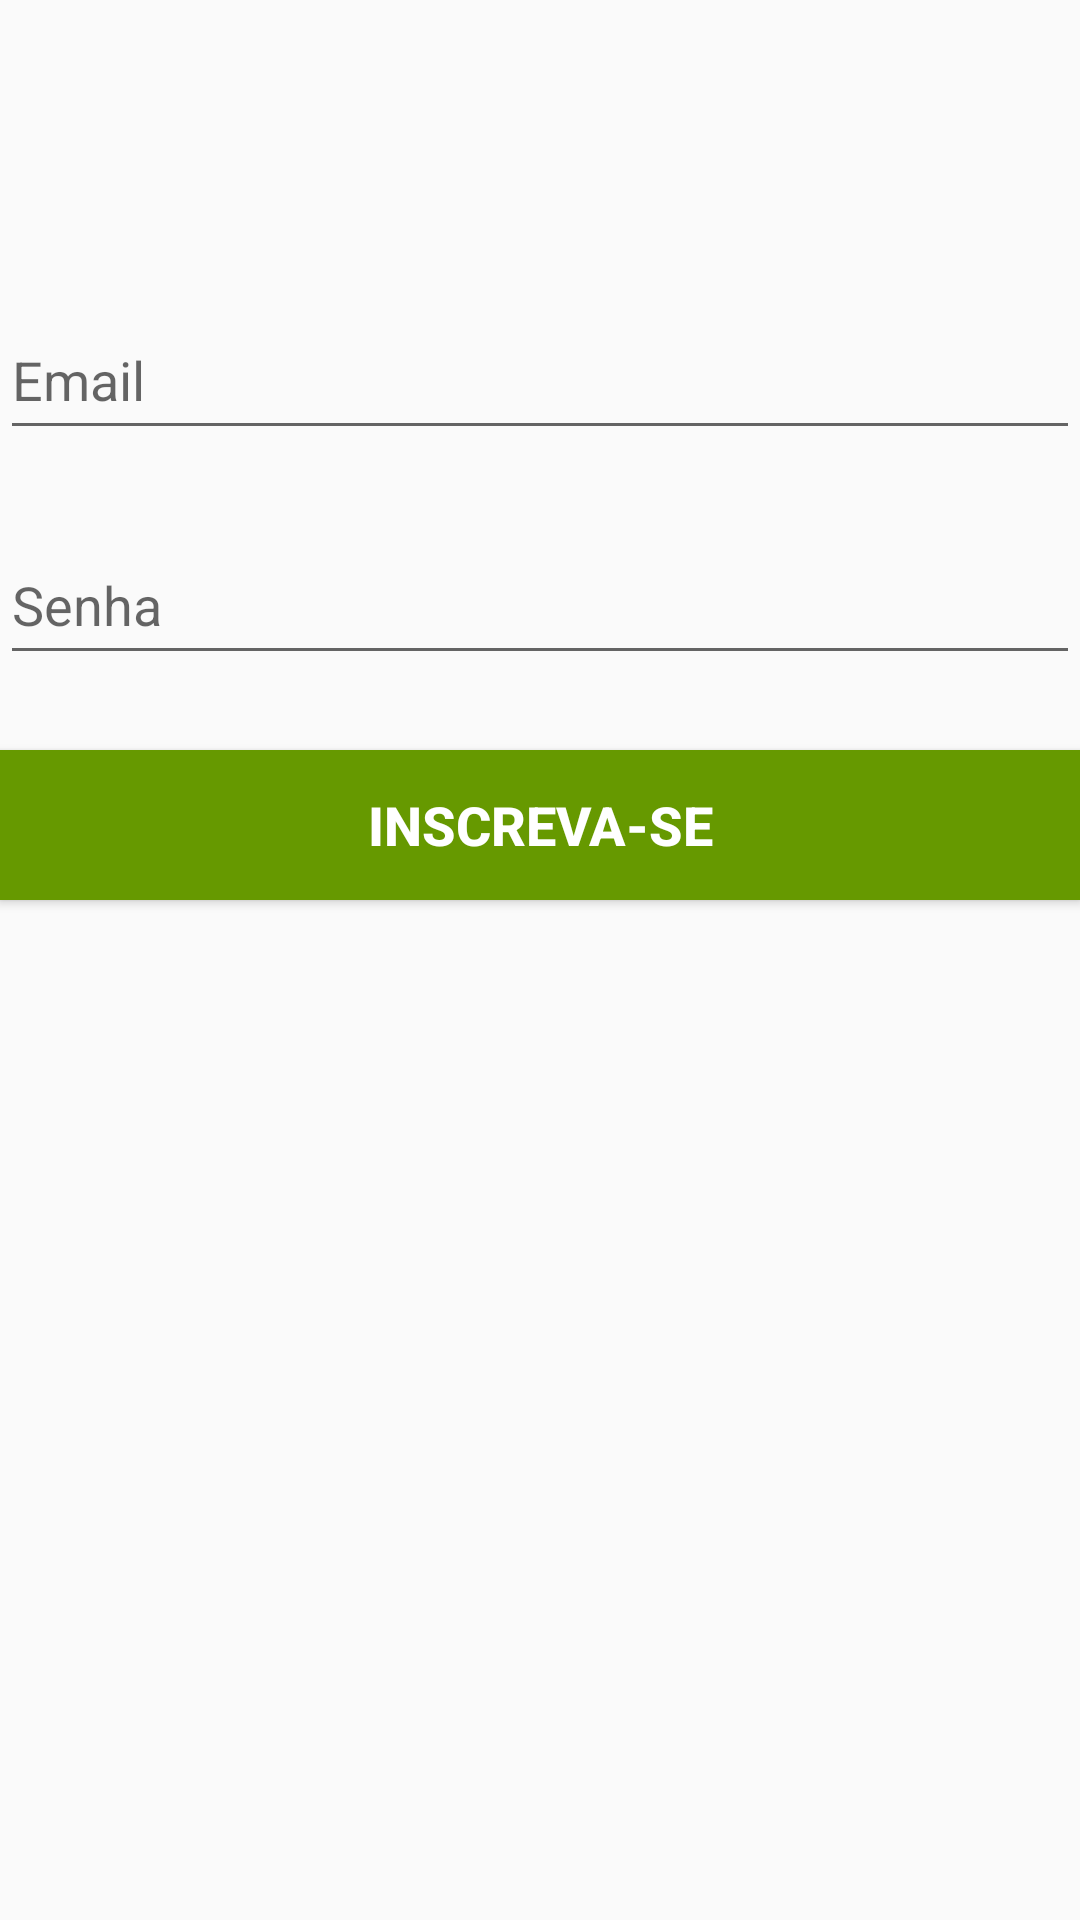

Android layout source for this screen:
<!-- AndroidManifest.xml: application theme AppTheme -->
<!-- res/layout/activity_subscribe.xml -->
<?xml version="1.0" encoding="utf-8"?>
<LinearLayout xmlns:android="http://schemas.android.com/apk/res/android"
    xmlns:tools="http://schemas.android.com/tools"
    android:id="@+id/activity_subscribe"
    android:layout_width="fill_parent"
    android:layout_height="wrap_content"
    android:orientation="vertical"
    android:layout_centerHorizontal="true"
    android:paddingTop="100dp"
    tools:context="login.video.videologin.SubscribeActivity">


    <EditText
        android:layout_width="fill_parent"
        android:layout_height="50dp"
        android:inputType="textEmailAddress"
        android:layout_marginBottom="25dp"
        android:id="@+id/email_login"
        android:hint="Email"/>

    <EditText
        android:layout_width="fill_parent"
        android:layout_height="50dp"
        android:inputType="textPassword"
        android:layout_marginBottom="25dp"
        android:id="@+id/password_login"
        android:hint="Senha"
        />


    <Button
        android:layout_width="fill_parent"
        android:layout_marginBottom="25dp"
        android:layout_height="50dp"
        android:background="@android:color/holo_green_dark"
        android:text="@string/subscribeBtn"
        android:textColor="@android:color/background_light"
        android:textSize="18sp"
        android:textStyle="normal|bold"
        android:id="@+id/loginAct_btn"
        android:onClick="onClick"
        android:gravity="center"/>


</LinearLayout>
<!-- resources referenced by this layout -->
<resources>
  <string name="subscribeBtn">Inscreva-se</string>
  <style name="AppTheme" parent="Theme.AppCompat.Light.NoActionBar">
          
          <item name="colorPrimary">@color/colorPrimary</item>
          <item name="colorPrimaryDark">@color/colorPrimaryDark</item>
          <item name="colorAccent">@color/colorAccent</item>
          <item name="android:windowNoTitle">true</item>
      </style>
  <color name="colorPrimary">#3F51B5</color>
  <color name="colorPrimaryDark">#303f9f</color>
  <color name="colorAccent">#ff4081</color>
</resources>
